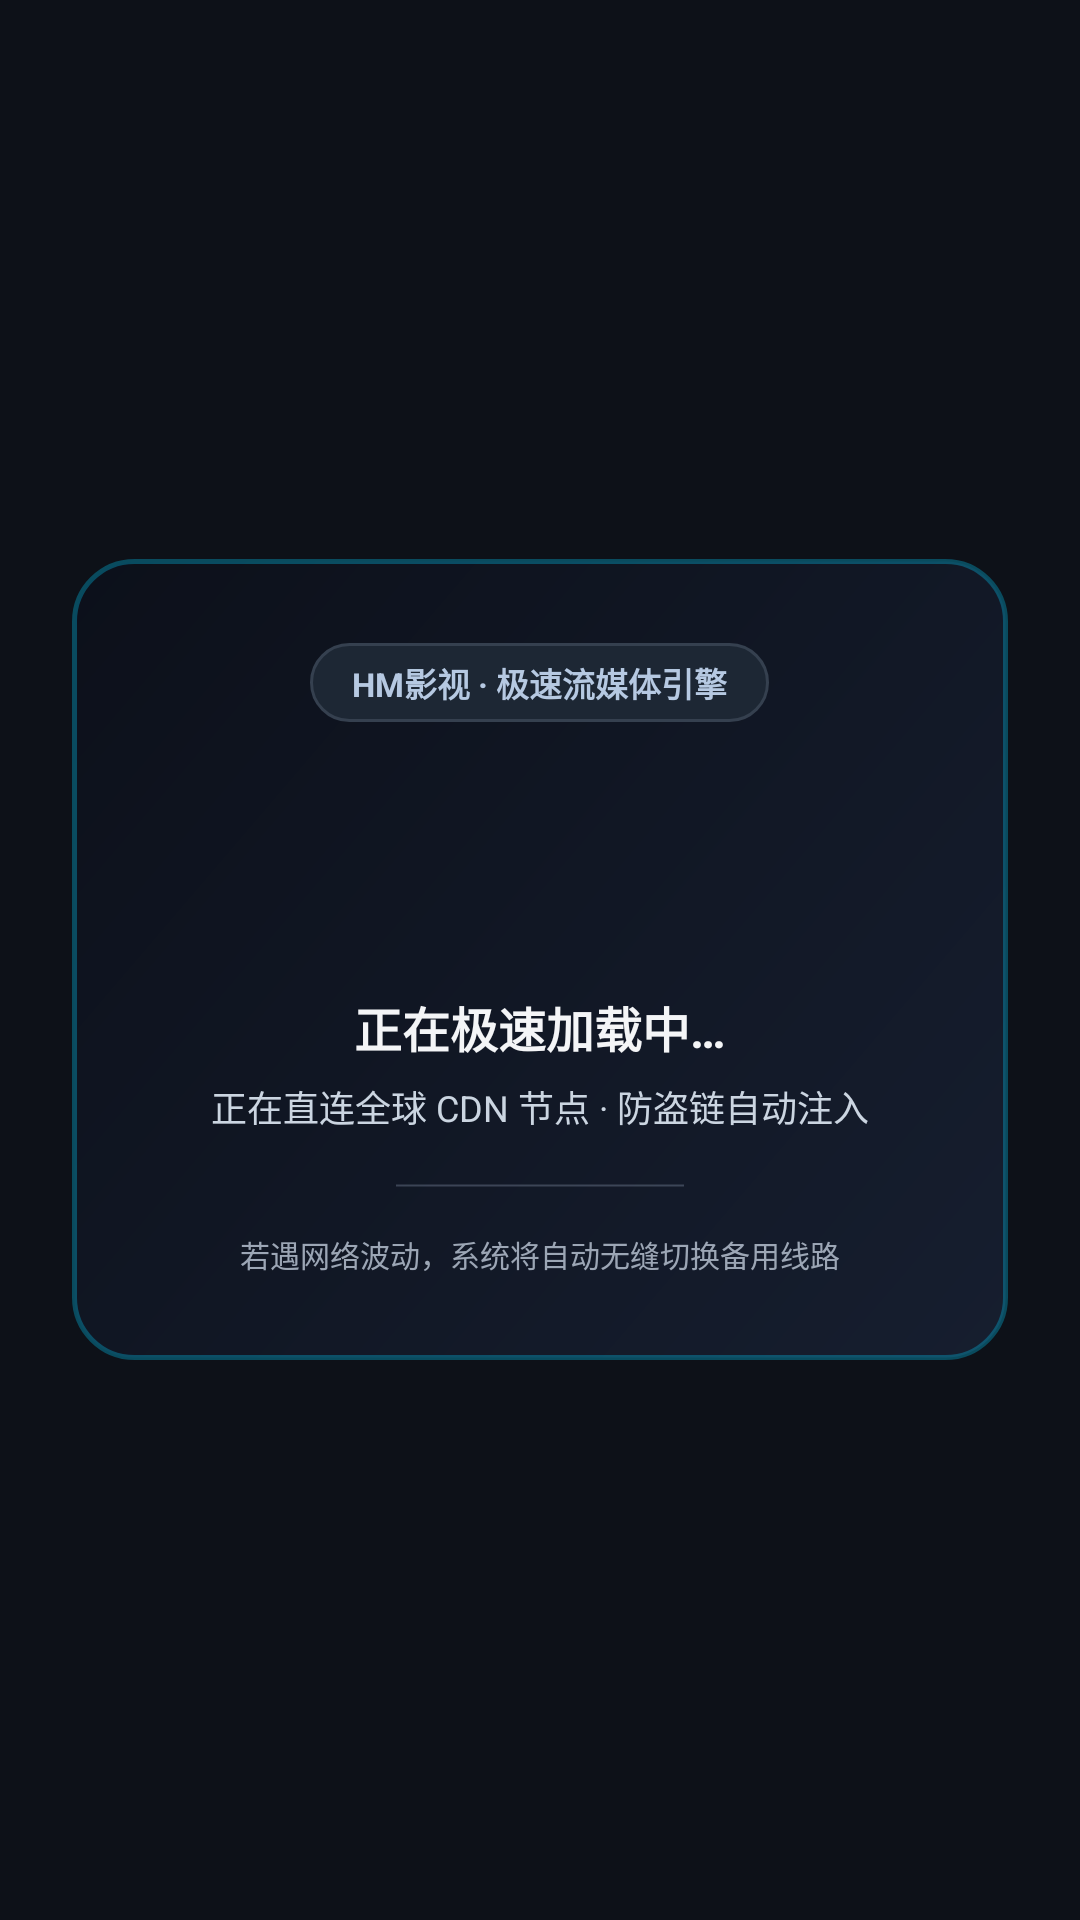

Here is an Android app screen rendered from its layout file. Give the layout XML and the strings, colors and styles it references.
<!-- AndroidManifest.xml: application theme Theme.HMVideo -->
<!-- res/layout/activity_detail.xml -->
<?xml version="1.0" encoding="utf-8"?>
<FrameLayout xmlns:android="http://schemas.android.com/apk/res/android"
    android:layout_width="match_parent"
    android:layout_height="match_parent"
    android:background="@color/bg_main">

    
    <ScrollView
        android:id="@+id/detail_content_scroll"
        android:layout_width="match_parent"
        android:layout_height="match_parent"
        android:visibility="gone">

        <LinearLayout
            android:layout_width="match_parent"
            android:layout_height="wrap_content"
            android:orientation="vertical"
            android:padding="16dp">

            
            <RelativeLayout
                android:layout_width="match_parent"
                android:layout_height="wrap_content"
                android:layout_marginBottom="16dp">

                <Button
                    android:id="@+id/detail_btn_back"
                    android:layout_width="wrap_content"
                    android:layout_height="36dp"
                    android:background="@drawable/bg_pill"
                    android:text="〈 返回"
                    android:textColor="@color/text_white"
                    android:textSize="13sp"
                    android:paddingStart="14dp"
                    android:paddingEnd="14dp" />

                <Button
                    android:id="@+id/detail_btn_favorite"
                    android:layout_width="wrap_content"
                    android:layout_height="36dp"
                    android:layout_alignParentEnd="true"
                    android:background="@drawable/bg_pill"
                    android:text="★ 收藏"
                    android:textColor="@color/text_white"
                    android:textSize="13sp"
                    android:paddingStart="14dp"
                    android:paddingEnd="14dp" />
            </RelativeLayout>

            
            <LinearLayout
                android:layout_width="match_parent"
                android:layout_height="wrap_content"
                android:orientation="horizontal"
                android:background="@drawable/bg_card"
                android:padding="12dp"
                android:layout_marginBottom="16dp">

                <ImageView
                    android:id="@+id/detail_poster"
                    android:layout_width="100dp"
                    android:layout_height="150dp"
                    android:scaleType="centerCrop"
                    android:background="@color/bg_panel" />

                <LinearLayout
                    android:layout_width="match_parent"
                    android:layout_height="match_parent"
                    android:orientation="vertical"
                    android:paddingStart="14dp">

                    <TextView
                        android:id="@+id/detail_title"
                        android:layout_width="wrap_content"
                        android:layout_height="wrap_content"
                        android:textColor="@color/text_white"
                        android:textSize="18sp"
                        android:textStyle="bold"
                        android:maxLines="2" />

                    <TextView
                        android:id="@+id/detail_meta"
                        android:layout_width="wrap_content"
                        android:layout_height="wrap_content"
                        android:textColor="@color/accent_cyan"
                        android:textSize="13sp"
                        android:layout_marginTop="6dp" />

                    <TextView
                        android:id="@+id/detail_total_eps"
                        android:layout_width="wrap_content"
                        android:layout_height="wrap_content"
                        android:textColor="@color/text_muted"
                        android:textSize="12sp"
                        android:layout_marginTop="4dp" />

                    <Button
                        android:id="@+id/detail_btn_play_first"
                        android:layout_width="wrap_content"
                        android:layout_height="38dp"
                        android:layout_marginTop="14dp"
                        android:background="@drawable/bg_gradient_button"
                        android:text=" ▶ 立即播放 "
                        android:textColor="@color/text_white"
                        android:textStyle="bold"
                        android:paddingStart="18dp"
                        android:paddingEnd="18dp" />
                </LinearLayout>
            </LinearLayout>

            
            <TextView
                android:layout_width="wrap_content"
                android:layout_height="wrap_content"
                android:text="剧情简介"
                android:textColor="@color/text_white"
                android:textSize="16sp"
                android:textStyle="bold"
                android:layout_marginBottom="6dp" />

            <TextView
                android:id="@+id/detail_desc"
                android:layout_width="match_parent"
                android:layout_height="wrap_content"
                android:textColor="@color/text_soft"
                android:textSize="13sp"
                android:lineSpacingExtra="4dp"
                android:background="@drawable/bg_card"
                android:padding="12dp"
                android:layout_marginBottom="18dp" />

            
            <TextView
                android:layout_width="wrap_content"
                android:layout_height="wrap_content"
                android:text="播放线路"
                android:textColor="@color/text_white"
                android:textSize="16sp"
                android:textStyle="bold"
                android:layout_marginBottom="6dp" />

            <HorizontalScrollView
                android:layout_width="match_parent"
                android:layout_height="wrap_content"
                android:scrollbars="none"
                android:layout_marginBottom="16dp">

                <LinearLayout
                    android:id="@+id/detail_lines_container"
                    android:layout_width="wrap_content"
                    android:layout_height="wrap_content"
                    android:orientation="horizontal" />
            </HorizontalScrollView>

            
            <TextView
                android:layout_width="wrap_content"
                android:layout_height="wrap_content"
                android:text="剧集选集"
                android:textColor="@color/text_white"
                android:textSize="16sp"
                android:textStyle="bold"
                android:layout_marginBottom="8dp" />

            <LinearLayout
                android:id="@+id/detail_episodes_container"
                android:layout_width="match_parent"
                android:layout_height="wrap_content"
                android:orientation="vertical" />
        </LinearLayout>
    </ScrollView>

    
    <include
        android:id="@+id/detail_loading_view"
        layout="@layout/layout_loading_view" />
</FrameLayout>
<!-- res/layout/layout_loading_view.xml (included above) -->
<?xml version="1.0" encoding="utf-8"?>
<LinearLayout xmlns:android="http://schemas.android.com/apk/res/android"
    android:id="@+id/loading_root_container"
    android:layout_width="match_parent"
    android:layout_height="match_parent"
    android:orientation="vertical"
    android:gravity="center"
    android:paddingStart="24dp"
    android:paddingEnd="24dp"
    android:paddingTop="36dp"
    android:paddingBottom="36dp"
    android:background="@color/bg_main">

    
    <LinearLayout
        android:id="@+id/loading_card"
        android:layout_width="match_parent"
        android:layout_height="wrap_content"
        android:orientation="vertical"
        android:gravity="center"
        android:background="@drawable/bg_loading_card"
        android:paddingStart="24dp"
        android:paddingEnd="24dp"
        android:paddingTop="28dp"
        android:paddingBottom="28dp">

        
        <TextView
            android:id="@+id/loading_engine_badge"
            android:layout_width="wrap_content"
            android:layout_height="wrap_content"
            android:background="@drawable/bg_pill"
            android:text="HM影视 · 极速流媒体引擎"
            android:textColor="@color/accent_cyan"
            android:textSize="11sp"
            android:textStyle="bold"
            android:paddingStart="14dp"
            android:paddingEnd="14dp"
            android:paddingTop="5dp"
            android:paddingBottom="5dp"
            android:layout_marginBottom="20dp" />

        
        <ProgressBar
            android:id="@+id/loading_spinner"
            android:layout_width="52dp"
            android:layout_height="52dp"
            android:indeterminate="true"
            android:layout_marginBottom="18dp" />

        
        <TextView
            android:id="@+id/loading_main_title"
            android:layout_width="wrap_content"
            android:layout_height="wrap_content"
            android:text="正在极速加载中…"
            android:textColor="@color/text_white"
            android:textSize="16sp"
            android:textStyle="bold"
            android:gravity="center"
            android:layout_marginBottom="6dp" />

        
        <TextView
            android:id="@+id/loading_sub_title"
            android:layout_width="wrap_content"
            android:layout_height="wrap_content"
            android:text="正在直连全球 CDN 节点 · 防盗链自动注入"
            android:textColor="@color/text_soft"
            android:textSize="12sp"
            android:gravity="center"
            android:layout_marginBottom="16dp" />

        
        <ProgressBar
            android:id="@+id/loading_horizontal_bar"
            style="?android:attr/progressBarStyleHorizontal"
            android:layout_width="96dp"
            android:layout_height="3dp"
            android:layout_gravity="center_horizontal"
            android:indeterminate="true"
            android:indeterminateTint="@color/accent_cyan"
            android:alpha="0.85"
            android:layout_marginBottom="14dp" />

        
        <TextView
            android:id="@+id/loading_bottom_tip"
            android:layout_width="wrap_content"
            android:layout_height="wrap_content"
            android:text="若遇网络波动，系统将自动无缝切换备用线路"
            android:textColor="@color/text_muted"
            android:textSize="10sp"
            android:gravity="center" />
    </LinearLayout>
</LinearLayout>
<!-- resources referenced by this layout -->
<resources>
  <color name="accent_cyan">#b6c9e2</color>
  <color name="bg_main">#0d1118</color>
  <color name="bg_panel">#1d2734</color>
  <color name="text_muted">#9ca6b5</color>
  <color name="text_soft">#cbd5e1</color>
  <color name="text_white">#f4f5f7</color>
  <!-- drawable bg_card (drawable) -->
  <?xml version="1.0" encoding="utf-8"?>
  <selector xmlns:android="http://schemas.android.com/apk/res/android">
      
      <item android:state_focused="true">
          <shape android:shape="rectangle">
              <solid android:color="#263346" />
              <stroke android:width="2.5dp" android:color="@color/accent_cyan" />
              <corners android:radius="14dp" />
          </shape>
      </item>
      
      <item android:state_pressed="true">
          <shape android:shape="rectangle">
              <solid android:color="#263346" />
              <stroke android:width="1.5dp" android:color="@color/accent_cyan" />
              <corners android:radius="12dp" />
          </shape>
      </item>
      
      <item>
          <shape android:shape="rectangle">
              <solid android:color="@color/bg_elevated" />
              <stroke android:width="1dp" android:color="@color/border_subtle" />
              <corners android:radius="12dp" />
          </shape>
      </item>
  </selector>
  <!-- drawable bg_loading_card (drawable) -->
  <?xml version="1.0" encoding="utf-8"?>
  <shape xmlns:android="http://schemas.android.com/apk/res/android"
      android:shape="rectangle">
      <gradient
          android:angle="135"
          android:startColor="#161e2f"
          android:endColor="#0c101a"
          android:type="linear" />
      <stroke android:width="1.5dp" android:color="#4d00d2ff" />
      <corners android:radius="20dp" />
  </shape>
  <!-- drawable bg_pill (drawable) -->
  <?xml version="1.0" encoding="utf-8"?>
  <selector xmlns:android="http://schemas.android.com/apk/res/android">
      
      <item android:state_focused="true">
          <shape android:shape="rectangle">
              <solid android:color="#263346" />
              <stroke android:width="2dp" android:color="@color/accent_cyan" />
              <corners android:radius="999dp" />
          </shape>
      </item>
      <item android:state_pressed="true">
          <shape android:shape="rectangle">
              <solid android:color="#222d3b" />
              <stroke android:width="1.5dp" android:color="@color/accent_cyan" />
              <corners android:radius="999dp" />
          </shape>
      </item>
      <item>
          <shape android:shape="rectangle">
              <solid android:color="@color/bg_panel" />
              <stroke android:width="1dp" android:color="@color/border_subtle" />
              <corners android:radius="999dp" />
          </shape>
      </item>
  </selector>
  <style name="Theme.HMVideo" parent="@android:style/Theme.Holo.NoActionBar">
          <item name="android:windowBackground">@color/bg_main</item>
          <item name="android:textColorPrimary">@color/text_white</item>
          <item name="android:textColorSecondary">@color/text_muted</item>
      </style>
  <color name="bg_elevated">#19212c</color>
  <color name="border_subtle">#35404f</color>
</resources>
